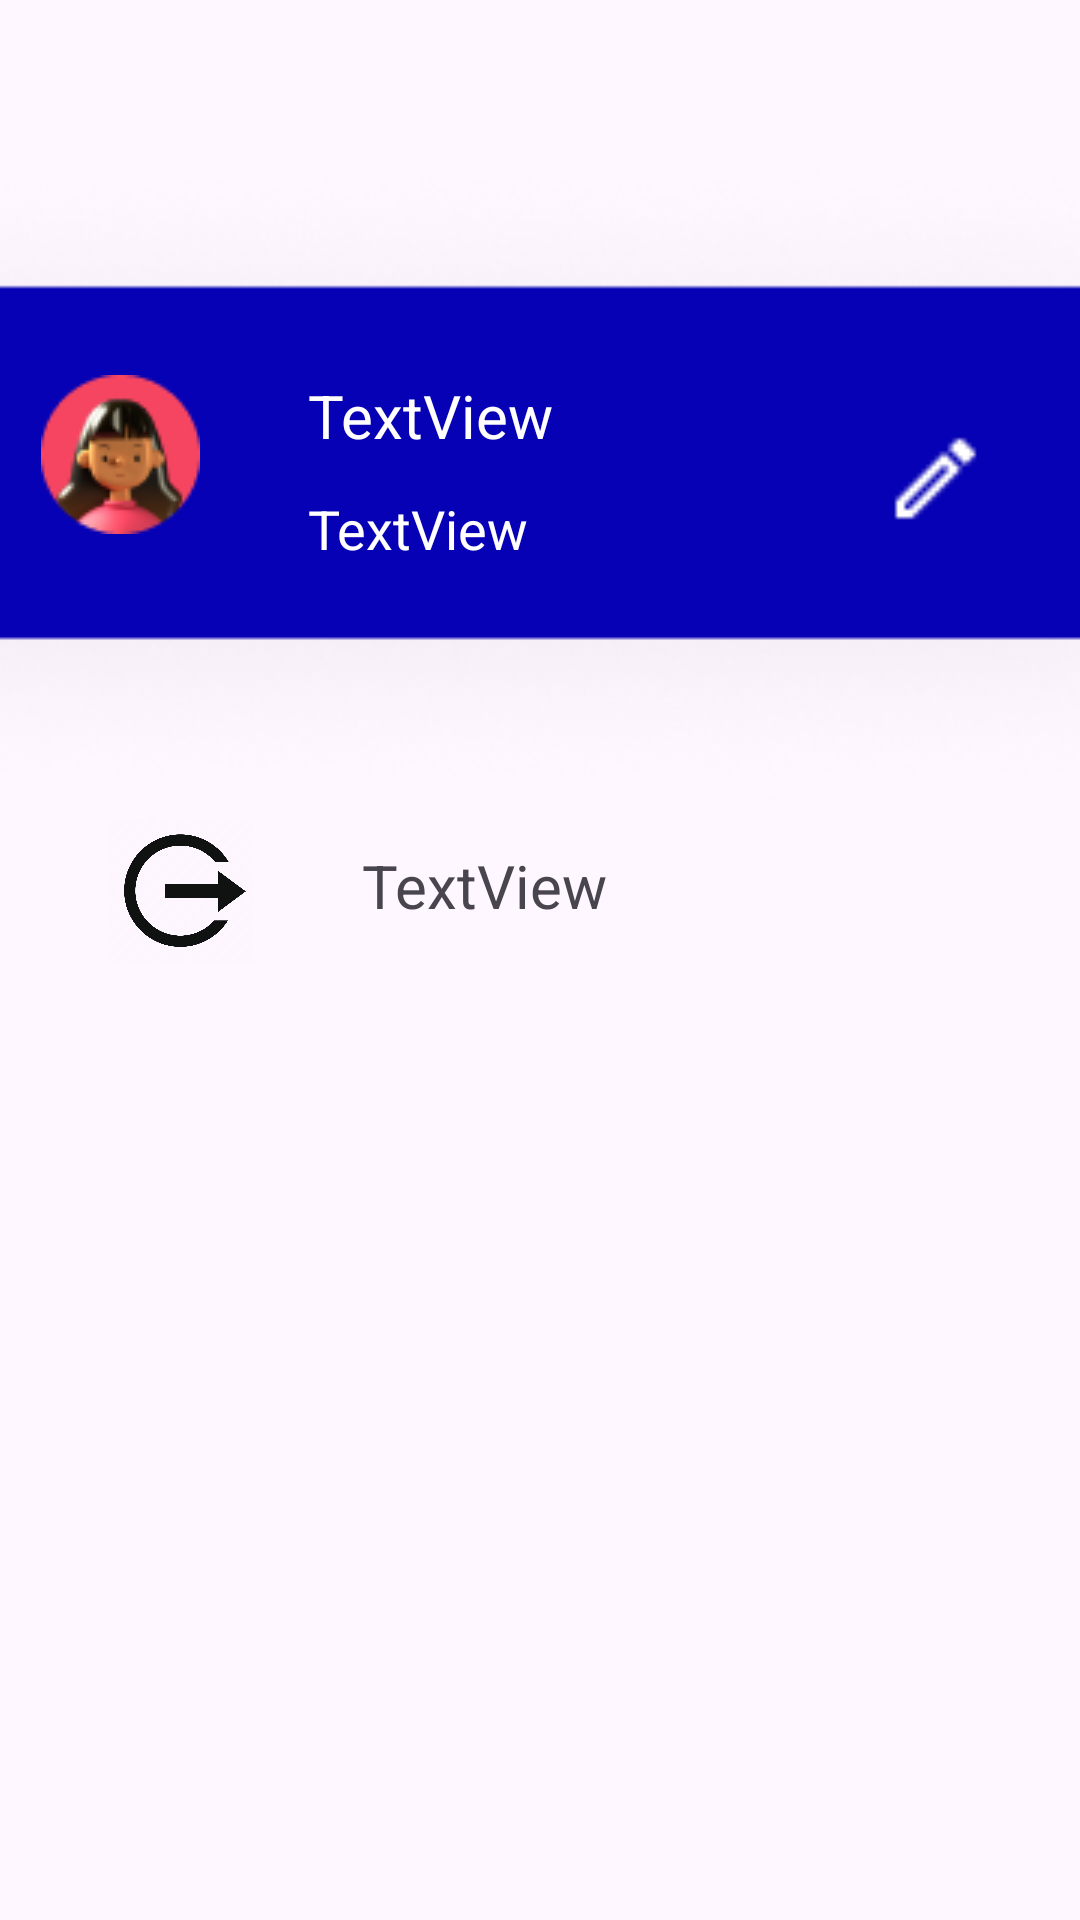

This screen was rendered from an Android layout file. Write that file and the resources it references.
<!-- AndroidManifest.xml: application theme Theme.TokemApp -->
<!-- res/layout/fragment_account.xml -->
<?xml version="1.0" encoding="utf-8"?>
<androidx.constraintlayout.widget.ConstraintLayout xmlns:android="http://schemas.android.com/apk/res/android"
    xmlns:app="http://schemas.android.com/apk/res-auto"
    xmlns:tools="http://schemas.android.com/tools"
    android:id="@+id/frameLayout4"
    android:layout_width="match_parent"
    android:layout_height="match_parent"
    tools:context=".View.Fragment.AccountFragment" >

    <ImageView
        android:id="@+id/imageView6"
        android:layout_width="563dp"
        android:layout_height="233dp"
        android:layout_marginTop="4dp"
        android:src="@drawable/rectangle_413"
        app:layout_constraintEnd_toEndOf="parent"
        app:layout_constraintHorizontal_bias="0.618"
        app:layout_constraintStart_toStartOf="parent"
        app:layout_constraintTop_toTopOf="@+id/guideline9" />

    <androidx.constraintlayout.widget.Guideline
        android:id="@+id/guideline9"
        android:layout_width="wrap_content"
        android:layout_height="wrap_content"
        android:orientation="horizontal"
        app:layout_constraintGuide_begin="39dp" />

    <ImageView
        android:id="@+id/imageView7"
        android:layout_width="wrap_content"
        android:layout_height="wrap_content"
        android:src="@drawable/user_image"
        app:layout_constraintBottom_toBottomOf="@+id/imageView6"
        app:layout_constraintEnd_toEndOf="parent"
        app:layout_constraintHorizontal_bias="0.044"
        app:layout_constraintStart_toStartOf="parent"
        app:layout_constraintTop_toTopOf="@+id/imageView6"
        app:layout_constraintVertical_bias="0.455" />

    <TextView
        android:id="@+id/tvIdUser"
        android:layout_width="wrap_content"
        android:layout_height="wrap_content"
        android:layout_marginStart="36dp"
        android:text="TextView"
        android:textColor="@color/white"
        android:textSize="20sp"
        app:layout_constraintStart_toEndOf="@+id/imageView7"
        app:layout_constraintTop_toTopOf="@+id/imageView7" />

    <TextView
        android:id="@+id/tvEmailUser"
        android:layout_width="wrap_content"
        android:layout_height="wrap_content"
        android:layout_marginTop="12dp"
        android:text="TextView"
        android:textColor="@color/white"
        android:textSize="18sp"
        app:layout_constraintStart_toStartOf="@+id/tvIdUser"
        app:layout_constraintTop_toBottomOf="@+id/tvIdUser" />

    <ImageView
        android:id="@+id/imageView8"
        android:layout_width="35dp"
        android:layout_height="57dp"
        android:src="@drawable/ic_outline_mode_edit_outline"
        app:layout_constraintBottom_toBottomOf="@+id/imageView6"
        app:layout_constraintEnd_toEndOf="parent"
        app:layout_constraintHorizontal_bias="0.906"
        app:layout_constraintStart_toStartOf="parent"
        app:layout_constraintTop_toTopOf="@+id/guideline9"
        app:layout_constraintVertical_bias="0.511" />

    <ImageView
        android:id="@+id/imageView14"
        android:layout_width="48dp"
        android:layout_height="52dp"
        android:src="@drawable/logout"
        app:layout_constraintBottom_toBottomOf="parent"
        app:layout_constraintEnd_toEndOf="parent"
        app:layout_constraintHorizontal_bias="0.117"
        app:layout_constraintStart_toStartOf="parent"
        app:layout_constraintTop_toTopOf="parent"
        app:layout_constraintVertical_bias="0.461" />

    <TextView
        android:id="@+id/textView5"
        android:layout_width="wrap_content"
        android:layout_height="wrap_content"
        android:layout_marginStart="36dp"
        android:text="TextView"
        android:textSize="20sp"
        app:layout_constraintBottom_toBottomOf="@+id/imageView14"
        app:layout_constraintStart_toEndOf="@+id/imageView14"
        app:layout_constraintTop_toTopOf="@+id/imageView14"
        app:layout_constraintVertical_bias="0.424" />

</androidx.constraintlayout.widget.ConstraintLayout>
<!-- resources referenced by this layout -->
<resources>
  <!-- drawable ic_outline_mode_edit_outline: png bitmap (drawable, 213 bytes) -->
  <!-- drawable logout: jpg bitmap (drawable, 1786 bytes) -->
  <!-- drawable rectangle_413: png bitmap (drawable, 10632 bytes) -->
  <!-- drawable user_image: png bitmap (drawable, 4828 bytes) -->
  <style name="Theme.TokemApp" parent="Base.Theme.TokemApp" />
  <style name="Base.Theme.TokemApp" parent="Theme.Material3.DayNight.NoActionBar">
          
          
      </style>
  <!-- not gathered from this repository: default colours our renderer supplied (Android Studio template values) -->
  <color name="white">#FFFFFFFF</color>
</resources>
